Run: headless pygame with SDL's dummy video driver; simulated clock (each Clock.tick advances the game by its frame time, no real sleeping); random seed 0; keys injected as events and as key.get_pressed() state; no mouse input.
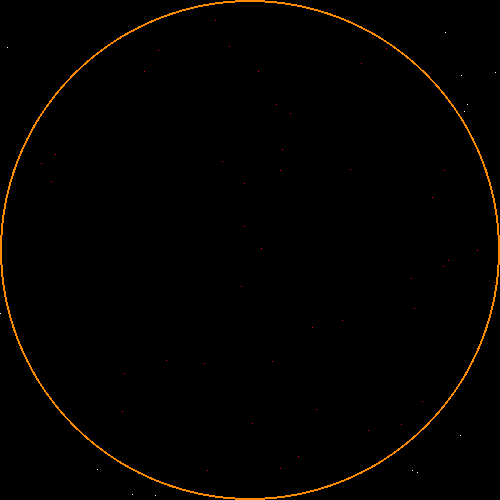
Frame 1 of 4 · flips 1–60 · no input
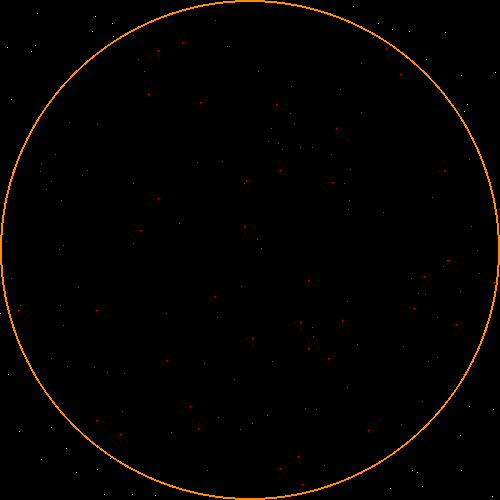
Frame 2 of 4 · flips 61–180 · tapped SPACE, RETURN · held RIGHT (→), D
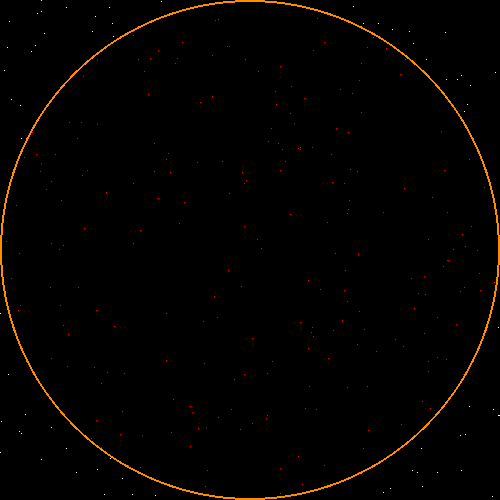
Frame 3 of 4 · flips 181–300 · held DOWN (↓), S
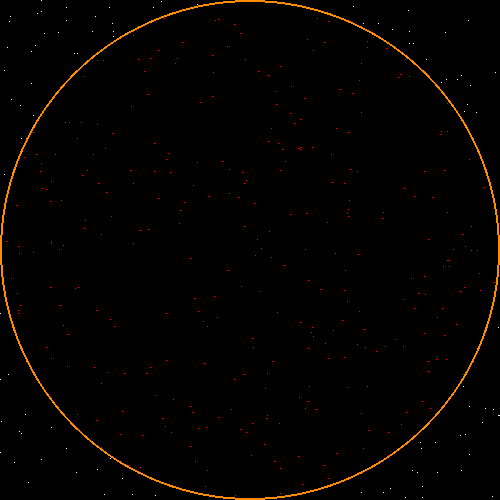
Frame 4 of 4 · flips 301–420 · held LEFT (←), A, UP (↑), W

The pygame program that drew these frames:

#!/usr/bin/env python3
# -*- coding: utf-8 -*-
"""
Created on Sat Dec 11 10:02:49 2021

@author: shurik
"""

import pygame
import random

pygame.init()

WINDOW = pygame.display.set_mode((500,500))
WINDOW.fill((0,0,0))


isActive = True

numPointsInCircle = 0
numPoints = 0
while isActive:
    for event in pygame.event.get():
        if event.type == pygame.QUIT:
            isActive = False
        if event.type == pygame.KEYDOWN:
            if event.key == pygame.K_ESCAPE:
                isActive = False
    pygame.draw.circle(WINDOW, (255,140,0), (250,250), 250, 2)
    x = random.randint(0, 499)
    y = random.randint(0, 499)
    
    if (x - 250)**2 + (y - 250)**2 <= 250**2:
        numPointsInCircle = numPointsInCircle + 1
        pygame.draw.rect(WINDOW, (255,0,0), (x,y,1,1))
    else:
        pygame.draw.rect(WINDOW, (255,255,255), (x,y,1,1))
    
    numPoints = numPoints + 1
    
    pygame.display.update()
    print(4*numPointsInCircle/numPoints)
pygame.quit()
